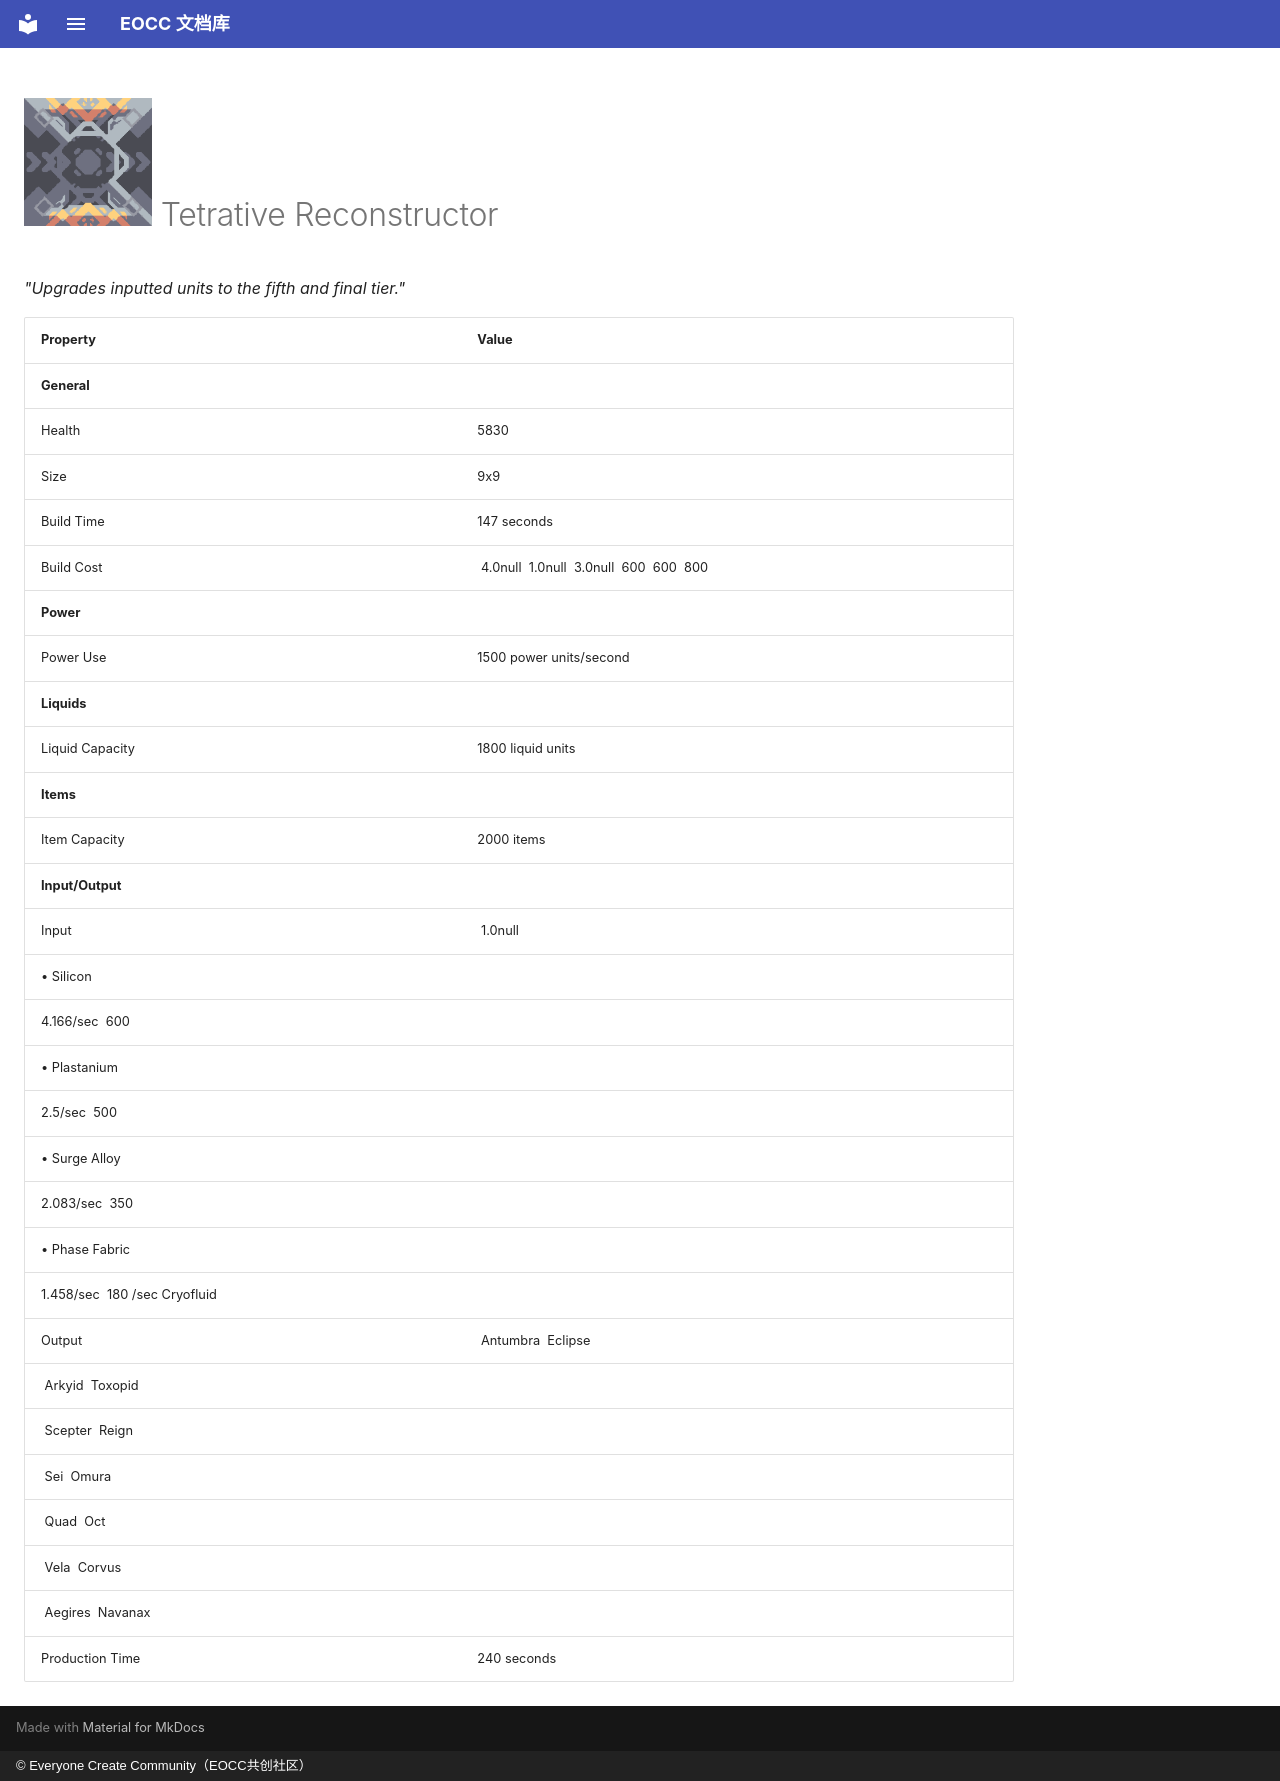

repository: eoccc/eoccc.github.io · page: wiki/mindustry/en/content/blocks/units/383-tetrative-reconstructor/index.html · generator: mkdocs · copyright: © Everyone Create Community（EOCC共创社区）

# <img src="../../../../../../../ext/img/mindustry/block-tetrative-reconstructor-ui.png" alt=""> Tetrative Reconstructor

*"Upgrades inputted units to the fifth and final tier."*

| Property | Value |
|---|---|
| **General** |  |
| Health | 5830 |
| Size | 9x9 |
| Build Time | 147  seconds |
| Build Cost | [<img src="../../../../../../../ext/img/mindustry/item-lead.png" alt="">](/wiki/content/items/1-lead) 4.0null [<img src="../../../../../../../ext/img/mindustry/item-thorium.png" alt="">](/wiki/content/items/7-thorium) 1.0null [<img src="../../../../../../../ext/img/mindustry/item-silicon.png" alt="">](/wiki/content/items/9-silicon) 3.0null [<img src="../../../../../../../ext/img/mindustry/item-plastanium.png" alt="">](/wiki/content/items/10-plastanium) 600 [<img src="../../../../../../../ext/img/mindustry/item-phase-fabric.png" alt="">](/wiki/content/items/11-phase-fabric) 600 [<img src="../../../../../../../ext/img/mindustry/item-surge-alloy.png" alt="">](/wiki/content/items/12-surge-alloy) 800 |
| **Power** |  |
| Power Use | 1500  power units/second |
| **Liquids** |  |
| Liquid Capacity | 1800  liquid units |
| **Items** |  |
| Item Capacity | 2000  items |
| **Input/Output** |  |
| Input | [<img src="../../../../../../../ext/img/mindustry/item-silicon.png" alt="">](/wiki/content/items/9-silicon) 1.0null
 • Silicon |
| 4.166/sec [<img src="../../../../../../../ext/img/mindustry/item-plastanium.png" alt="">](/wiki/content/items/10-plastanium) 600
 • Plastanium |  |
| 2.5/sec [<img src="../../../../../../../ext/img/mindustry/item-surge-alloy.png" alt="">](/wiki/content/items/12-surge-alloy) 500
 • Surge Alloy |  |
| 2.083/sec [<img src="../../../../../../../ext/img/mindustry/item-phase-fabric.png" alt="">](/wiki/content/items/11-phase-fabric) 350
 • Phase Fabric |  |
| 1.458/sec  [<img src="../../../../../../../ext/img/mindustry/liquid-cryofluid.png" alt="">](/wiki/content/liquids/3-cryofluid) 180 /sec Cryofluid |  |
| Output | [<img src="../../../../../../../ext/img/mindustry/unit-antumbra-ui.png" alt="">](/wiki/content/units/18-antumbra) Antumbra [<img src="../../../../../../../ext/img/mindustry/unit-eclipse-ui.png" alt="">](/wiki/content/units/19-eclipse) Eclipse
[<img src="../../../../../../../ext/img/mindustry/unit-arkyid-ui.png" alt="">](/wiki/content/units/13-arkyid) Arkyid [<img src="../../../../../../../ext/img/mindustry/unit-toxopid-ui.png" alt="">](/wiki/content/units/14-toxopid) Toxopid
[<img src="../../../../../../../ext/img/mindustry/unit-scepter-ui.png" alt="">](/wiki/content/units/3-scepter) Scepter [<img src="../../../../../../../ext/img/mindustry/unit-reign-ui.png" alt="">](/wiki/content/units/4-reign) Reign
[<img src="../../../../../../../ext/img/mindustry/unit-sei-ui.png" alt="">](/wiki/content/units/28-sei) Sei [<img src="../../../../../../../ext/img/mindustry/unit-omura-ui.png" alt="">](/wiki/content/units/29-omura) Omura
[<img src="../../../../../../../ext/img/mindustry/unit-quad-ui.png" alt="">](/wiki/content/units/23-quad) Quad [<img src="../../../../../../../ext/img/mindustry/unit-oct-ui.png" alt="">](/wiki/content/units/24-oct) Oct
[<img src="../../../../../../../ext/img/mindustry/unit-vela-ui.png" alt="">](/wiki/content/units/8-vela) Vela [<img src="../../../../../../../ext/img/mindustry/unit-corvus-ui.png" alt="">](/wiki/content/units/9-corvus) Corvus
[<img src="../../../../../../../ext/img/mindustry/unit-aegires-ui.png" alt="">](/wiki/content/units/33-aegires) Aegires [<img src="../../../../../../../ext/img/mindustry/unit-navanax-ui.png" alt="">](/wiki/content/units/34-navanax) Navanax |
| Production Time | 240  seconds |
